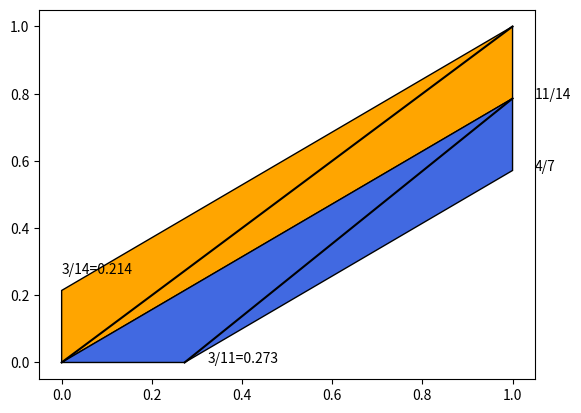
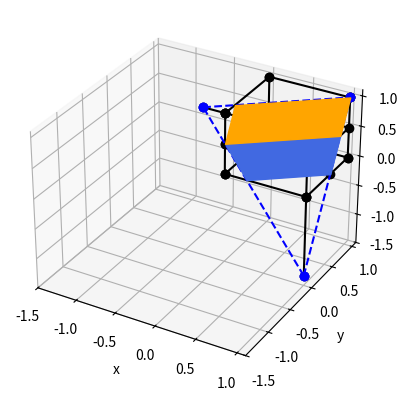
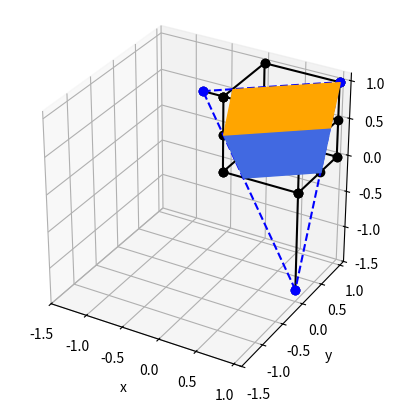

Reproduce these figures in Python, in order.
#!/usr/bin/python3
# coding: utf-8

import numpy as np
import matplotlib.pyplot as plt
import matplotlib.patches as pat
from matplotlib import animation
from mpl_toolkits.mplot3d import Axes3D
from mpl_toolkits.mplot3d.art3d import Poly3DCollection
import mpl_toolkits.mplot3d.art3d as art3d

def main():
    cube_edges = [[[0.0, 1.0, 1.0, 0.0, 0.0], [0.0, 0.0, 1.0, 1.0, 0.0], [0.0, 0.0, 0.0, 0.0, 0.0]],
                  [[0.0, 1.0, 1.0, 0.0, 0.0], [0.0, 0.0, 1.0, 1.0, 0.0], [0.5, 0.5, 0.5, 0.5, 0.5]],
                  [[0.0, 1.0, 1.0, 0.0, 0.0], [0.0, 0.0, 1.0, 1.0, 0.0], [1.0, 1.0, 1.0, 1.0, 1.0]],
                  [[0.0, 0.0], [0.0, 0.0], [0.0, 1.0]],
                  [[1.0, 1.0], [0.0, 0.0], [0.0, 1.0]],
                  [[1.0, 1.0], [1.0, 1.0], [0.0, 1.0]],
                  [[0.0, 0.0], [1.0, 1.0], [0.0, 1.0]]]

    ratio_front = 4.0
    ratio_back = 3.0
    cube_out_z = -ratio_front / ratio_back
    cube_out_x = -0.5 / (0.5 - cube_out_z)

    cube_point1  = [1.0, 1.0, 1.0]
    cube_point2  = [1.0, ratio_front/(ratio_front + ratio_back), 0.0]
    cube_point3  = [0.0, 0.0, 0.5]

    cut_point1 = [1.0, 1.0 - ratio_back / (2.0 * (ratio_front + ratio_back)), 0.5]
    cut_point2 = [1.0 + (cube_out_z / (0.5 - cube_out_z)), 0.0, 0.0]
    cut_point3 = [0.0, -cube_out_x / (1.0 - cube_out_x), 1.0]

    cut_upper_edges = [cube_point1, cut_point1, cube_point3, cut_point3, cube_point1]
    cut_lower_edges = [cut_point1, cube_point2, cut_point2, cube_point3, cut_point1]

    view_upper_poly = [[0.0, 0.0], cut_point1[0:2], [1.0, 1.0], cut_point3[0:2]]
    view_lower_poly = [[0.0, 0.0], cut_point1[0:2], cube_point2[0:2], cut_point2[0:2]]
    view_edges = [[[0.0, 1.0], [0.0, 1.0]], [[cut_point1[0], cut_point2[0]], [cut_point1[1], cut_point2[1]]]]
    view_lower_edges = [[0.0, 0.0], cut_point1[0:2], cube_point2[0:2], cut_point2[0:2]]

    cube_out_edges = [[[1.0, 1.0], [0.0, 0.0], [0.0, cube_out_z]],
                      [[0.0, cube_out_x], [0.0, 0.0], [1.0, 1.0]]]

    cut_lines = [[[1.0, 1.0], [1.0, 0.0], [1.0, cube_out_z]],
                 [[1.0, cube_out_x], [0.0, 0.0], [cube_out_z, 1.0]],
                 [[cube_out_x, 1.0], [0.0, 1.0], [1.0, 1.0]]]

    frame_per_line = 20
    n_lines = 3
    interval_msec = 66
    n_frames = frame_per_line * n_lines + 2000 // interval_msec

    def plot(frame):
        plt.cla()

        for (xs, ys, zs) in cube_edges:
            ax.plot(xs, ys, zs, 'o-', color='black')

        ax.plot([cube_point2[0]], [cube_point2[1]], [cube_point2[2]], 'o-', color='black')

        for (xs, ys, zs) in cube_out_edges:
            ax.plot(xs, ys, zs, 'o-', color='black')

        current_line = frame // frame_per_line
        for line_index in range(0, min(n_lines, current_line)):
            points = cut_lines[line_index]
            ax.plot(points[0], points[1], points[2], 'o--', color='blue')

        if current_line < n_lines:
            sub_frame = 1 + frame % frame_per_line
            line = [[l, l + (r - l) * sub_frame / frame_per_line] for (l, r) in cut_lines[current_line]]
            ax.plot(line[0], line[1], line[2], 'o--', color='blue')

        if current_line >= n_lines:
            ax.add_collection3d(Poly3DCollection([list(cut_upper_edges)], color='orange'))
            ax.add_collection3d(Poly3DCollection([list(cut_lower_edges)], color='royalblue'))

        ax.set_xlim(-1.5, 1.1)
        ax.set_ylim(-1.5, 1.1)
        ax.set_zlim(-1.5, 1.1)
        ax.set_xlabel('x')
        ax.set_ylabel('y')
        ax.set_zlabel('z')

    fig_2d = plt.figure()
    ax = fig_2d.add_subplot(111)
    ax.add_patch(pat.Polygon(xy=view_upper_poly, fc='orange', ec='black'))
    ax.add_patch(pat.Polygon(xy=view_lower_poly, fc='royalblue', ec='black'))
    plt.text(0.0, 3/14 + 0.05, '3/14={0:.3f}'.format(3/14))
    plt.text(3/11 + 0.05, 0.0, '3/11={0:.3f}'.format(3/11))
    plt.text(1.0 + 0.05, 11/14, '11/14')
    plt.text(1.0 + 0.05, 4/7, '4/7')
    for (xs, ys) in view_edges:
        ax.plot(xs, ys, '-', color='black')
    plt.savefig('2019math3_2d.png')

    fig_still = plt.figure()
    ax = fig_still.add_subplot(111, projection='3d')
    plot(n_frames - 1)
    plt.savefig('2019math3_3d.png')

    fig_animation = plt.figure()
    ax = fig_animation.add_subplot(111, projection='3d')
    ax.set_aspect('equal')

    anim = animation.FuncAnimation(
        fig_animation, plot, interval=interval_msec,
        frames=range(0, n_frames),
        repeat=True,
    )
    anim.save('2019math3_3d.gif', writer='pillow')

if __name__ == '__main__':
    main()
